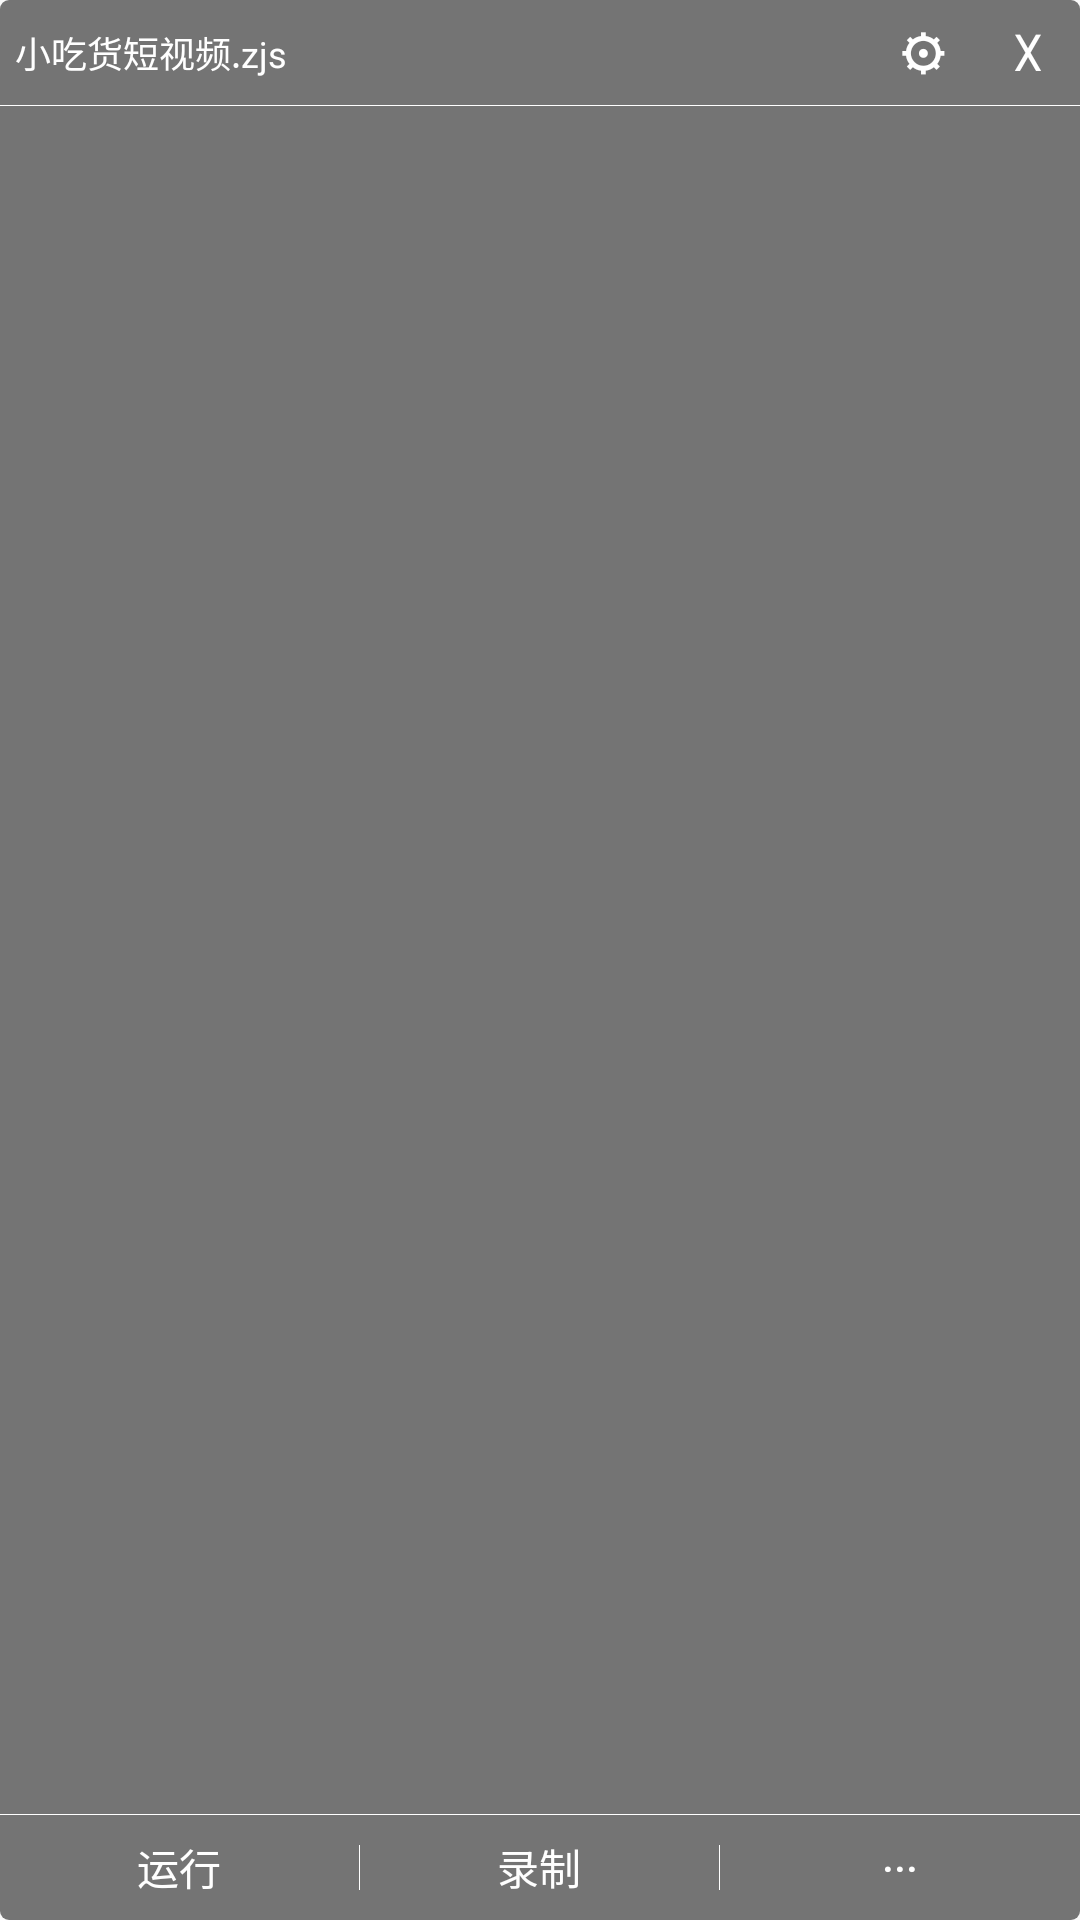

The Android layout XML behind this screen, and the referenced resources:
<!-- AndroidManifest.xml: application theme AppTheme -->
<!-- res/layout/dialog_edit_manager.xml -->
<?xml version="1.0" encoding="utf-8"?>
<LinearLayout xmlns:android="http://schemas.android.com/apk/res/android"
    android:layout_width="match_parent"
    android:layout_height="wrap_content"
    android:background="@drawable/dialog_background"
    android:gravity="center"
    android:orientation="vertical">

    <RelativeLayout
        android:layout_width="match_parent"
        android:layout_height="35dp">

        <TextView
            android:id="@+id/tv_scriptName"
            android:layout_width="300dp"
            android:layout_height="wrap_content"
            android:layout_centerVertical="true"
            android:layout_marginLeft="5dp"
            android:text="小吃货短视频.zjs"
            android:textColor="#ffffff"
            android:textSize="12sp" />

        <Button
            android:id="@+id/btn_set"
            android:layout_width="35dp"
            android:layout_height="match_parent"
            android:layout_toStartOf="@+id/btn_close"
            android:background="@drawable/button_style_transparent"
            android:gravity="center"
            android:text="⚙"
            android:textColor="#ffffff"
            android:textSize="16sp"
            android:textStyle="bold" />

        <Button
            android:id="@+id/btn_close"
            android:layout_width="35dp"
            android:layout_height="match_parent"
            android:layout_alignParentRight="true"
            android:background="@drawable/button_style_transparent"
            android:gravity="center"
            android:text="☓"
            android:textColor="#ffffff"
            android:textSize="16sp"
            android:textStyle="bold" />

    </RelativeLayout>

    <View
        android:layout_width="match_parent"
        android:layout_height="1px"
        android:background="#ffffff" />

    <ListView
        android:id="@+id/lv_item"
        android:layout_width="match_parent"
        android:layout_weight="1"
        android:layout_height="0dp" />

    <View
        android:layout_width="match_parent"
        android:layout_height="1px"
        android:background="#ffffff" />

    <LinearLayout
        android:layout_width="match_parent"
        android:layout_height="35dp"
        android:orientation="horizontal"
        android:weightSum="3">

        <Button
            android:id="@+id/btn_run"
            android:layout_width="wrap_content"
            android:layout_height="wrap_content"
            android:layout_gravity="center"
            android:layout_weight="1"
            android:background="@drawable/button_style_transparent"
            android:gravity="center"
            android:text="运行"
            android:textColor="#ffffff"
            android:textSize="14sp" />

        <View
            android:layout_width="1px"
            android:layout_height="match_parent"
            android:layout_marginTop="10dp"
            android:layout_marginBottom="10dp"
            android:background="#ffffff" />

        <Button
            android:id="@+id/btn_transcribe"
            android:layout_width="wrap_content"
            android:layout_height="match_parent"
            android:layout_gravity="center"
            android:layout_weight="1"
            android:background="@drawable/button_style_transparent"
            android:gravity="center"
            android:text="录制"
            android:textColor="#ffffff"
            android:textSize="14sp" />

        <View
            android:layout_width="1px"
            android:layout_height="match_parent"
            android:layout_marginTop="10dp"
            android:layout_marginBottom="10dp"
            android:background="#ffffff" />

        <Button
            android:id="@+id/btn_more"
            android:layout_width="wrap_content"
            android:layout_height="match_parent"
            android:layout_gravity="center"
            android:layout_weight="1"
            android:background="@drawable/button_style_transparent"
            android:gravity="center"
            android:text="···"
            android:textColor="#ffffff"
            android:textSize="14sp" />

    </LinearLayout>
</LinearLayout>
<!-- resources referenced by this layout -->
<resources>
  <!-- drawable button_style_transparent (drawable) -->
  <?xml version="1.0" encoding="utf-8"?>
  <selector xmlns:android="http://schemas.android.com/apk/res/android">
      <item android:state_pressed="true">
          <shape>
              <solid android:color="#cccccc"/>
              <stroke android:width="1dp" android:color="#cccccc" />
              <corners android:radius="0dp" />
              <padding android:left="0dp" android:top="0dp"
                  android:right="0dp" android:bottom="0dp" />
          </shape>
      </item>
  
      <item android:state_focused="true">
          <shape>
              <gradient android:startColor="#ffc2b7" android:endColor="#ffc2b7" android:angle="270" />
              <stroke android:width="1dp" android:color="#f403c9" />
              <corners android:radius="5dp" />
              <padding android:left="0dp" android:top="0dp"
                  android:right="0dp" android:bottom="0dp" />
          </shape>
      </item>
  
      <item>
          <shape>
              <solid android:color="#00ffffff"/>
              <stroke android:width="1dp" android:color="#00ffffff" />
              <corners android:radius="0dp" />
              <padding android:left="0dp" android:top="0dp"
                  android:right="0dp" android:bottom="0dp" />
          </shape>
      </item>
  </selector>
  <!-- drawable dialog_background (drawable) -->
  <?xml version="1.0" encoding="utf-8"?>
  <shape xmlns:android="http://schemas.android.com/apk/res/android">
      <corners android:radius="3dp" />
      <solid android:color="#88000000" />
  </shape>
  <style name="AppTheme" parent="Theme.AppCompat.Light.DarkActionBar">
          
          <item name="colorPrimary">@color/colorPrimary</item>
          <item name="colorPrimaryDark">@color/colorPrimaryDark</item>
          <item name="colorAccent">@color/colorAccent</item>
      </style>
  <color name="colorPrimary">#6200EE</color>
  <color name="colorPrimaryDark">#3700B3</color>
  <color name="colorAccent">#03DAC5</color>
</resources>
